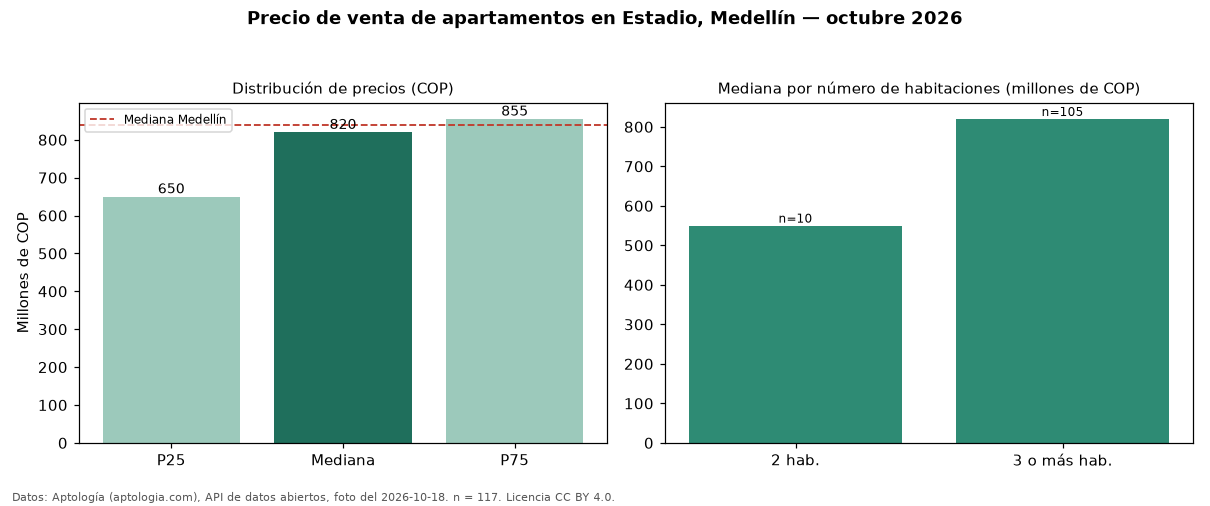

The table this chart was drawn from, first rows:
seccion, metrica, valor_cop, n
precio, p25, 650000000, 117
precio, mediana, 820000000, 117
precio, p75, 855000000, 117
precio, minimo, 395000000, 117
precio, maximo, 3700000000, 117
parqueadero, avisos_con_parqueadero, 92, 117
parqueadero, mediana_con_parqueadero, 830000000, 92
habitaciones, 2, 550000000, 10
habitaciones, 3+, 820000000, 105
ciudad, mediana_ciudad, 840000000, 
fuente, fecha_foto, 2026-10-18, 
fuente, atribucion, https://www.aptologia.com/venta/medellin…, 
